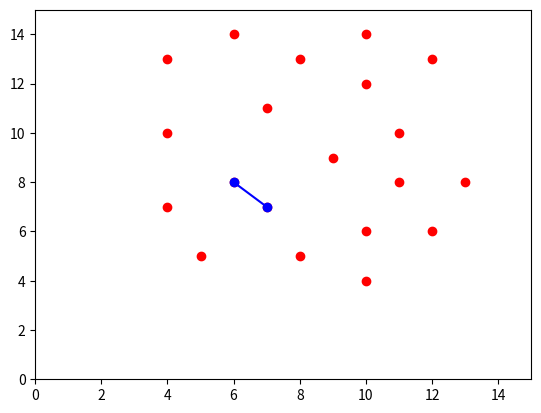

The matplotlib source for this figure:
import matplotlib.pyplot as plt

plt.plot([5,4,4,4,6,6,7,7,8,8,9,10,10,10,10,11,11,12,12,13],
[5,7,10,13,8,14,7,11,5,13,9,4,6,12,14,8,10,6,13,8], 'ro')

plt.plot([6,7],[8,7],'bo-')
plt.axis([0, 15, 0, 15])
plt.show()
